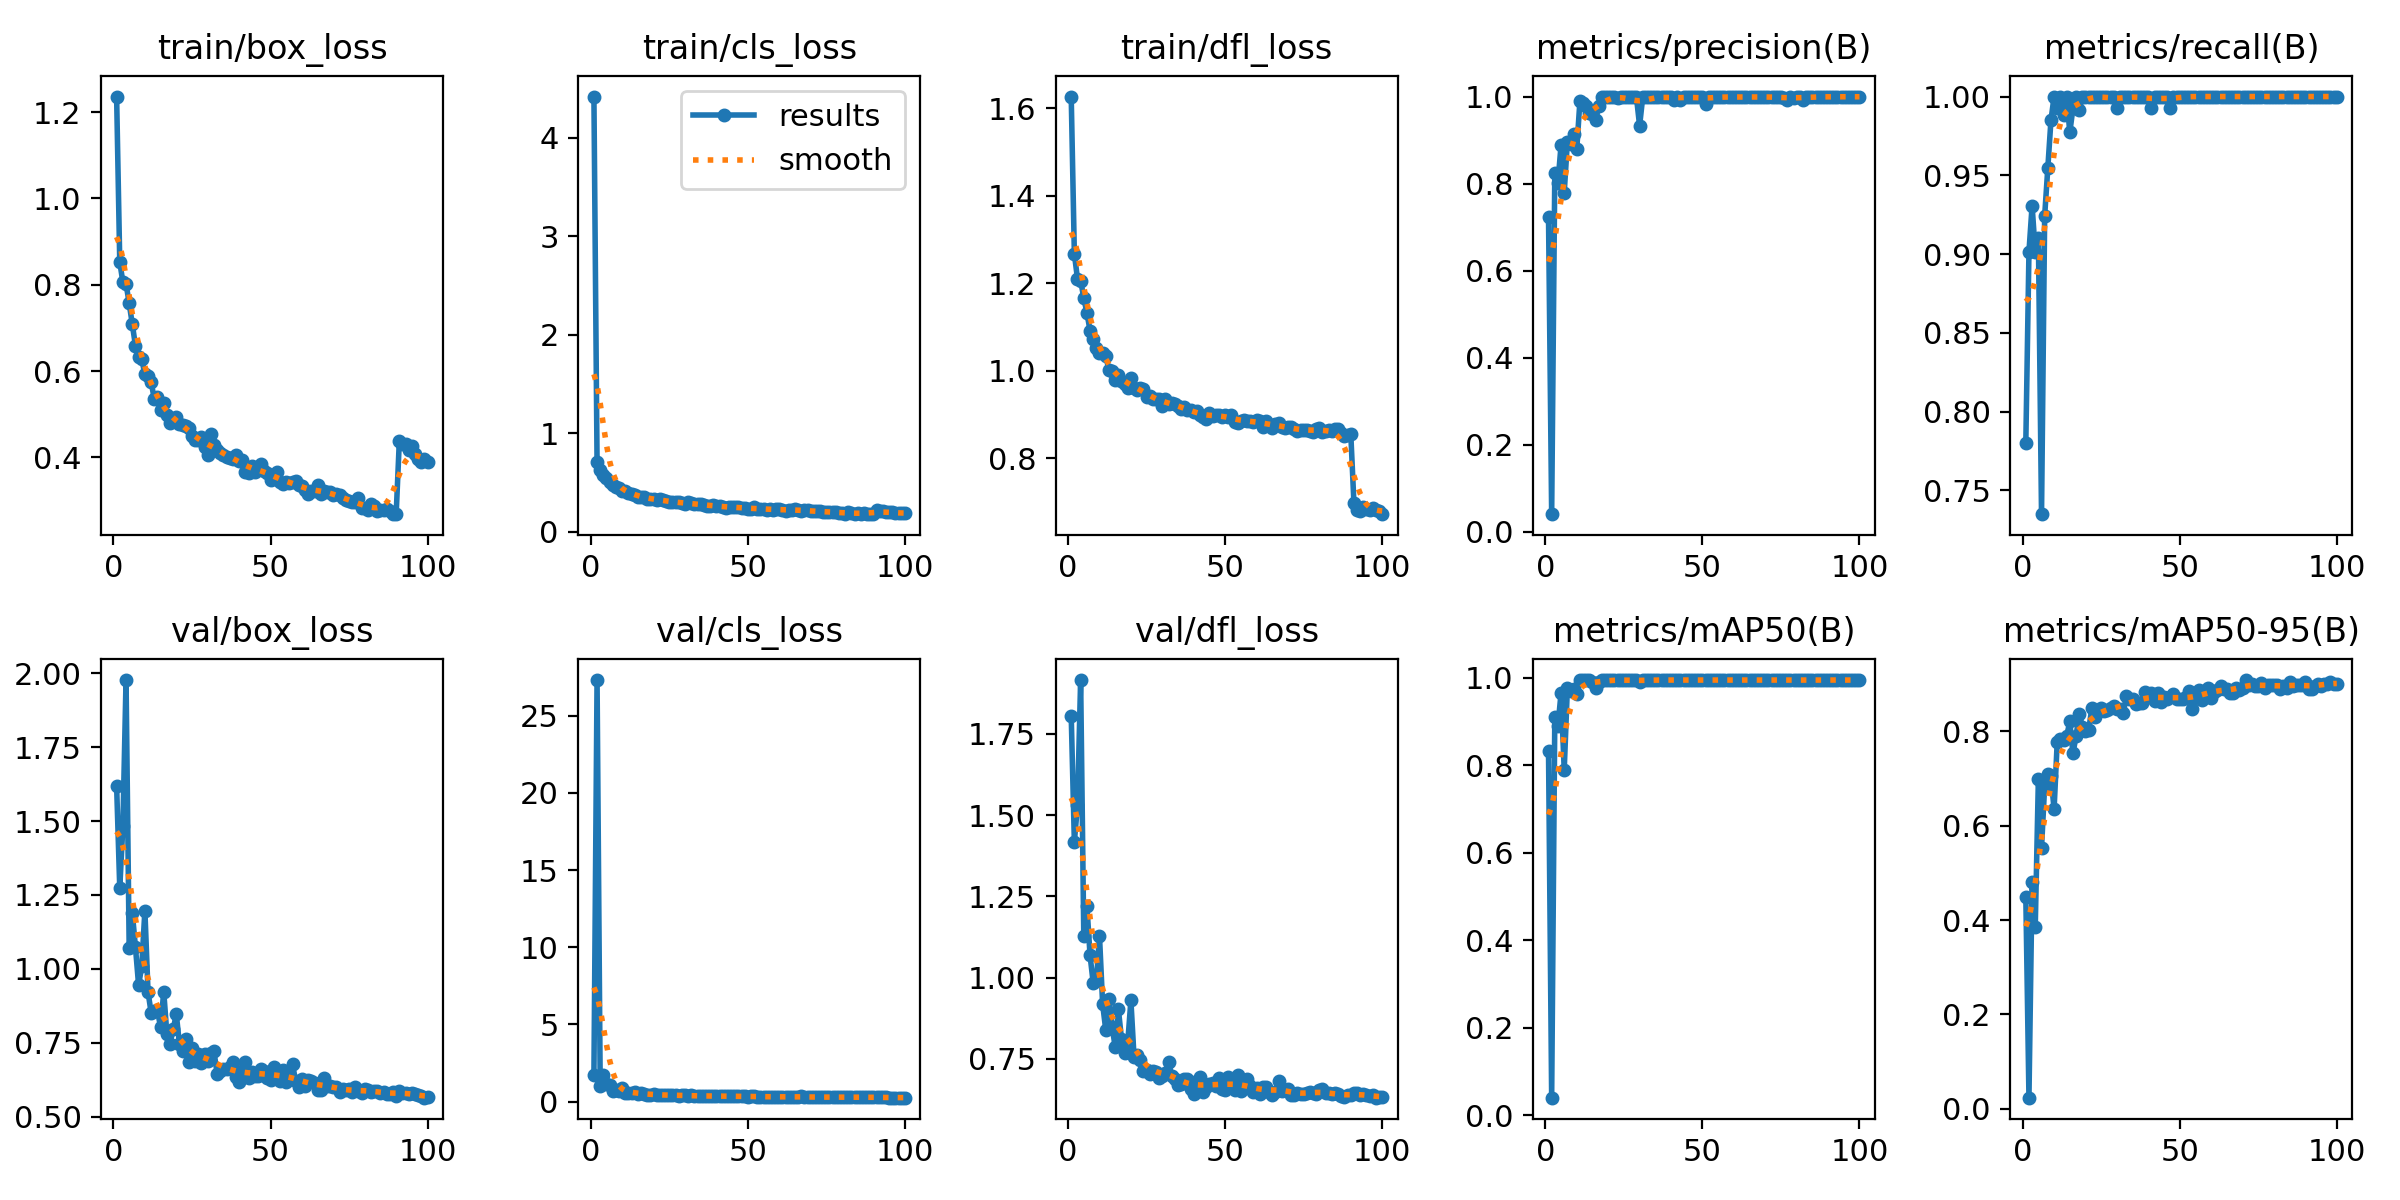

The table this chart was drawn from, first rows:
epoch, time, train/box_loss, train/cls_loss, train/dfl_loss, metrics/precision(B), metrics/recall(B), metrics/mAP50(B), metrics/mAP50-95(B), val/box_loss, val/cls_loss, val/dfl_loss, lr/pg0, lr/pg1, lr/pg2
1, 15.08, 1.236, 4.42, 1.627, 0.7238, 0.7803, 0.8332, 0.4496, 1.62, 1.694, 1.805, 0.0006566, 0.0006566, 0.0006566
2, 29.07, 0.853, 0.7036, 1.268, 0.0406, 0.9015, 0.04035, 0.0235, 1.273, 27.31, 1.418, 0.00131, 0.00131, 0.00131
3, 42.98, 0.8058, 0.6276, 1.21, 0.8253, 0.9307, 0.9095, 0.4813, 1.485, 1.027, 1.53, 0.00195, 0.00195, 0.00195
4, 56.96, 0.8023, 0.5799, 1.206, 0.8023, 0.9015, 0.8903, 0.3856, 1.977, 1.692, 1.915, 0.001941, 0.001941, 0.001941
5, 70.88, 0.7572, 0.5436, 1.167, 0.889, 0.9099, 0.9657, 0.699, 1.072, 1.144, 1.129, 0.001921, 0.001921, 0.001921
6, 84.84, 0.7083, 0.5062, 1.132, 0.7795, 0.7349, 0.7898, 0.5536, 1.189, 1.06, 1.22, 0.001901, 0.001901, 0.001901
7, 98.75, 0.6588, 0.4756, 1.092, 0.8948, 0.9242, 0.976, 0.6845, 1.073, 0.6941, 1.068, 0.001881, 0.001881, 0.001881
8, 112.7, 0.6335, 0.4508, 1.072, 0.8918, 0.9546, 0.9692, 0.7092, 0.9448, 0.7481, 0.9829, 0.001861, 0.001861, 0.001861
9, 126.6, 0.628, 0.4481, 1.053, 0.9148, 0.9849, 0.9734, 0.7046, 1.009, 0.6568, 0.9882, 0.001842, 0.001842, 0.001842
10, 140.5, 0.5923, 0.4168, 1.041, 0.8799, 1, 0.9638, 0.635, 1.197, 0.844, 1.128, 0.001822, 0.001822, 0.001822
11, 154.4, 0.5882, 0.416, 1.04, 0.9901, 0.9924, 0.9949, 0.7784, 0.9221, 0.5464, 0.9179, 0.001802, 0.001802, 0.001802
12, 168.4, 0.5742, 0.3897, 1.034, 0.9846, 1, 0.9944, 0.783, 0.8503, 0.5824, 0.8389, 0.001782, 0.001782, 0.001782
13, 182.4, 0.5356, 0.3836, 1.002, 0.9775, 0.988, 0.9946, 0.7829, 0.8571, 0.5243, 0.9342, 0.001762, 0.001762, 0.001762
14, 196.3, 0.5406, 0.3709, 1.001, 0.9611, 1, 0.994, 0.7897, 0.8593, 0.6231, 0.8486, 0.001743, 0.001743, 0.001743
15, 210.3, 0.5093, 0.3568, 0.9798, 0.9606, 0.9773, 0.99, 0.8212, 0.8023, 0.4917, 0.7872, 0.001723, 0.001723, 0.001723
16, 224.3, 0.5266, 0.3514, 0.9907, 0.946, 0.9924, 0.9776, 0.7535, 0.9228, 0.5574, 0.9043, 0.001703, 0.001703, 0.001703
17, 238.2, 0.499, 0.3491, 0.9756, 0.9792, 1, 0.9896, 0.7899, 0.7794, 0.5053, 0.8118, 0.001683, 0.001683, 0.001683
18, 252.1, 0.4807, 0.334, 0.9701, 1, 0.9914, 0.995, 0.8377, 0.7467, 0.4543, 0.7669, 0.001663, 0.001663, 0.001663
19, 266, 0.4873, 0.3271, 0.9606, 0.9997, 1, 0.995, 0.8099, 0.7948, 0.437, 0.8003, 0.001644, 0.001644, 0.001644
20, 280.1, 0.4934, 0.3292, 0.983, 1, 0.9999, 0.995, 0.8015, 0.8463, 0.4596, 0.9296, 0.001624, 0.001624, 0.001624
21, 294.2, 0.4775, 0.3256, 0.9616, 1, 0.9998, 0.995, 0.8025, 0.7454, 0.4382, 0.7557, 0.001604, 0.001604, 0.001604
22, 308.3, 0.4742, 0.3282, 0.957, 1, 0.9994, 0.995, 0.8489, 0.7225, 0.4325, 0.7606, 0.001584, 0.001584, 0.001584
23, 322.4, 0.4735, 0.3179, 0.9617, 0.9961, 1, 0.995, 0.8302, 0.7611, 0.4136, 0.7479, 0.001564, 0.001564, 0.001564
24, 336.5, 0.4677, 0.3139, 0.9585, 0.9986, 1, 0.995, 0.8453, 0.6845, 0.4022, 0.7128, 0.001545, 0.001545, 0.001545
25, 350.5, 0.4503, 0.3006, 0.9401, 0.9995, 1, 0.995, 0.85, 0.7335, 0.4126, 0.7157, 0.001525, 0.001525, 0.001525
26, 364.7, 0.4396, 0.2965, 0.9431, 0.999, 1, 0.995, 0.8432, 0.6885, 0.419, 0.7032, 0.001505, 0.001505, 0.001505
27, 378.8, 0.4398, 0.2977, 0.9347, 0.9995, 1, 0.995, 0.8447, 0.7111, 0.4182, 0.7138, 0.001485, 0.001485, 0.001485
28, 393, 0.4466, 0.3023, 0.9352, 0.9994, 1, 0.995, 0.8492, 0.6805, 0.378, 0.7107, 0.001465, 0.001465, 0.001465
29, 407, 0.4254, 0.2913, 0.9356, 0.9984, 1, 0.995, 0.8548, 0.7106, 0.4007, 0.6918, 0.001446, 0.001446, 0.001446
30, 421.2, 0.4066, 0.2791, 0.9189, 0.9328, 0.9924, 0.9895, 0.8484, 0.6887, 0.4111, 0.6983, 0.001426, 0.001426, 0.001426
31, 435.3, 0.4535, 0.2962, 0.9351, 0.9991, 1, 0.995, 0.8467, 0.7164, 0.3686, 0.7075, 0.001406, 0.001406, 0.001406
32, 449.3, 0.4297, 0.291, 0.9238, 0.9994, 1, 0.995, 0.8384, 0.7204, 0.3914, 0.7405, 0.001386, 0.001386, 0.001386
33, 463.4, 0.4179, 0.279, 0.9275, 0.9993, 1, 0.995, 0.8743, 0.6455, 0.358, 0.6986, 0.001366, 0.001366, 0.001366
34, 477.6, 0.4093, 0.2761, 0.9242, 0.9994, 1, 0.995, 0.8698, 0.6539, 0.3491, 0.6869, 0.001347, 0.001347, 0.001347
35, 491.6, 0.4048, 0.2761, 0.9194, 0.9994, 1, 0.995, 0.8685, 0.6611, 0.3636, 0.6697, 0.001327, 0.001327, 0.001327
36, 505.7, 0.402, 0.2745, 0.9134, 0.9995, 1, 0.995, 0.8577, 0.6624, 0.3513, 0.673, 0.001307, 0.001307, 0.001307
37, 519.8, 0.3986, 0.2639, 0.9166, 0.9983, 1, 0.995, 0.8598, 0.6677, 0.387, 0.6869, 0.001287, 0.001287, 0.001287
38, 533.9, 0.3969, 0.2606, 0.9102, 0.9985, 1, 0.995, 0.8612, 0.6844, 0.3621, 0.6882, 0.001267, 0.001267, 0.001267
39, 548, 0.4047, 0.2686, 0.9106, 0.9986, 1, 0.995, 0.8845, 0.635, 0.3434, 0.6566, 0.001248, 0.001248, 0.001248
40, 562.1, 0.3919, 0.2611, 0.9048, 0.9991, 1, 0.995, 0.8728, 0.6165, 0.3312, 0.6431, 0.001228, 0.001228, 0.001228
41, 576.2, 0.3936, 0.2626, 0.909, 0.9932, 0.9924, 0.995, 0.8809, 0.6537, 0.3553, 0.6812, 0.001208, 0.001208, 0.001208
42, 590.3, 0.3668, 0.2476, 0.8987, 0.9992, 1, 0.995, 0.8649, 0.686, 0.3729, 0.6941, 0.001188, 0.001188, 0.001188
43, 604.3, 0.365, 0.2419, 0.8956, 0.9924, 1, 0.995, 0.8819, 0.6302, 0.3469, 0.6487, 0.001168, 0.001168, 0.001168
44, 618.4, 0.3797, 0.2549, 0.8901, 0.9994, 1, 0.995, 0.8628, 0.65, 0.3388, 0.6629, 0.001149, 0.001149, 0.001149
45, 632.5, 0.3669, 0.2464, 0.9037, 0.9993, 1, 0.995, 0.8727, 0.6365, 0.332, 0.6721, 0.001129, 0.001129, 0.001129
46, 646.6, 0.3722, 0.2465, 0.8959, 0.9992, 1, 0.995, 0.8686, 0.6382, 0.3318, 0.6741, 0.001109, 0.001109, 0.001109
47, 660.7, 0.384, 0.2495, 0.8988, 0.9992, 0.9924, 0.995, 0.873, 0.6601, 0.3332, 0.6673, 0.001089, 0.001089, 0.001089
48, 674.7, 0.3684, 0.2403, 0.8989, 0.9988, 1, 0.995, 0.8783, 0.6544, 0.3387, 0.6908, 0.001069, 0.001069, 0.001069
49, 688.8, 0.3629, 0.2437, 0.894, 0.9994, 1, 0.995, 0.8698, 0.6318, 0.3385, 0.6575, 0.00105, 0.00105, 0.00105
50, 702.9, 0.3467, 0.2318, 0.8995, 0.999, 1, 0.995, 0.8683, 0.6252, 0.3122, 0.6539, 0.00103, 0.00103, 0.00103
51, 717, 0.3594, 0.2295, 0.8955, 0.9825, 1, 0.9949, 0.8686, 0.6667, 0.3526, 0.6933, 0.00101, 0.00101, 0.00101
52, 731.1, 0.3654, 0.247, 0.8995, 0.9984, 1, 0.995, 0.873, 0.6402, 0.3279, 0.6757, 0.0009902, 0.0009902, 0.0009902
53, 745.2, 0.3442, 0.2284, 0.8841, 0.9993, 1, 0.995, 0.8859, 0.6199, 0.3082, 0.6546, 0.0009704, 0.0009704, 0.0009704
54, 759.4, 0.3396, 0.2324, 0.881, 0.9987, 1, 0.995, 0.8482, 0.6582, 0.3227, 0.7006, 0.0009506, 0.0009506, 0.0009506
55, 773.4, 0.3437, 0.2317, 0.885, 0.9994, 1, 0.995, 0.8732, 0.6173, 0.3017, 0.6521, 0.0009308, 0.0009308, 0.0009308
56, 787.5, 0.3412, 0.2247, 0.8884, 0.999, 1, 0.995, 0.8881, 0.6256, 0.3056, 0.6625, 0.000911, 0.000911, 0.000911
57, 801.7, 0.3422, 0.2261, 0.8846, 0.9991, 1, 0.995, 0.8656, 0.6773, 0.3083, 0.6879, 0.0008912, 0.0008912, 0.0008912
58, 815.7, 0.3443, 0.2244, 0.8847, 0.9996, 1, 0.995, 0.886, 0.62, 0.3071, 0.6668, 0.0008714, 0.0008714, 0.0008714
59, 829.8, 0.3367, 0.2303, 0.8836, 0.9995, 1, 0.995, 0.8922, 0.6005, 0.2978, 0.648, 0.0008516, 0.0008516, 0.0008516
60, 843.9, 0.3328, 0.2251, 0.8869, 0.998, 1, 0.995, 0.8717, 0.6262, 0.312, 0.6598, 0.0008318, 0.0008318, 0.0008318
... 40 more rows
